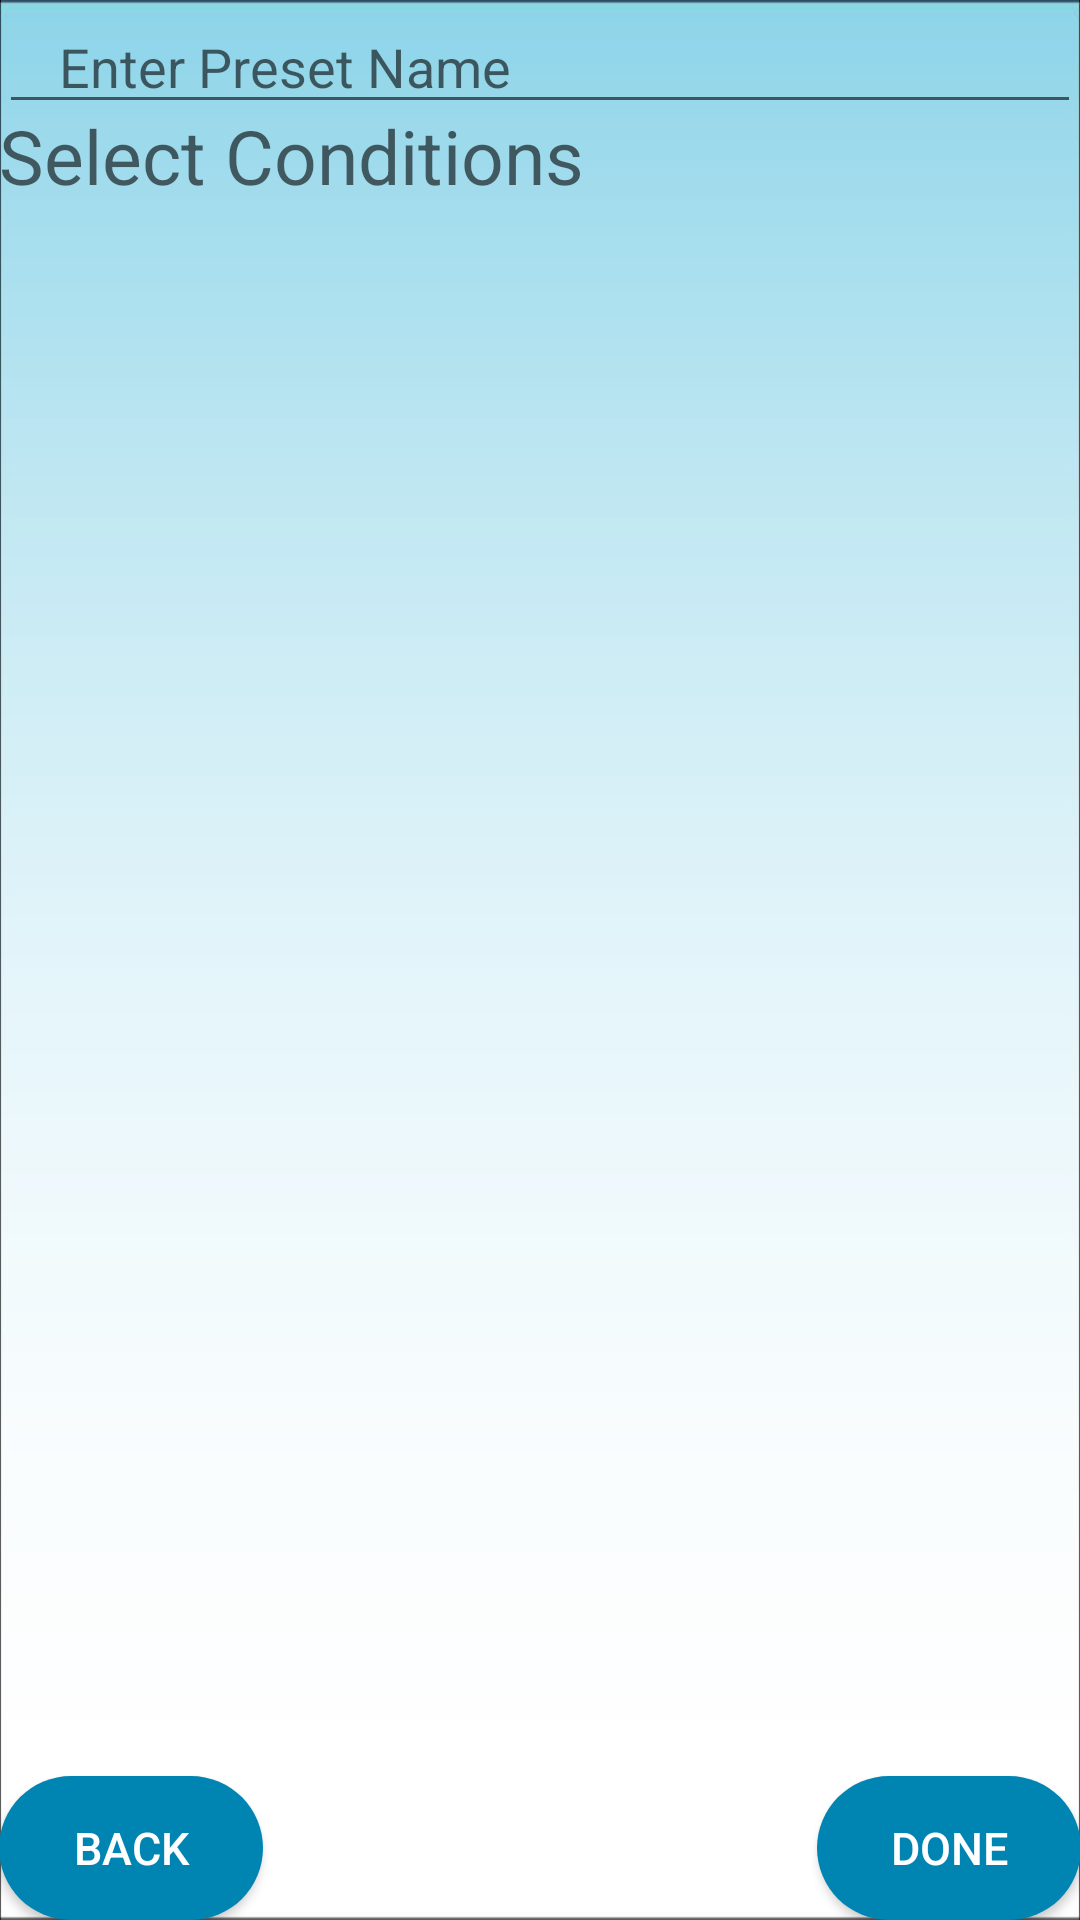

Layout XML and referenced resources for this Android screen:
<!-- AndroidManifest.xml: application theme AppTheme -->
<!-- res/layout/activity_new_preset.xml -->
<?xml version="1.0" encoding="utf-8"?>
<RelativeLayout xmlns:android="http://schemas.android.com/apk/res/android"
    xmlns:tools="http://schemas.android.com/tools"
    android:id="@+id/activity_new_preset"
    android:layout_width="match_parent"
    android:layout_height="match_parent"
    android:paddingBottom="@dimen/activity_vertical_margin"
    android:paddingLeft="@dimen/activity_horizontal_margin"
    android:paddingRight="@dimen/activity_horizontal_margin"
    android:paddingTop="@dimen/activity_vertical_margin"
    android:background="@drawable/lightblue"

    tools:context="com.example.naqi.mobiledatabase.NewPreset">

    <EditText
        android:layout_width="match_parent"
        android:layout_height="wrap_content"
        android:width="250dp"
        android:hint="Enter Preset Name"
        android:id="@+id/presetname"
        android:paddingLeft="20dp"
        android:layout_alignParentTop="true"
        android:layout_alignParentStart="true" />


    <TextView
        android:id="@+id/selectioninstructions"
        android:layout_width="wrap_content"
        android:layout_height="wrap_content"
        android:layout_alignParentLeft="true"
        android:layout_alignParentStart="true"
        android:paddingTop="35dp"
        android:text="Select Conditions"
        android:textAlignment="textStart"
        android:textAppearance="?android:attr/textAppearanceMedium"
        android:textSize="25dp" />


    <Button
        android:layout_width="wrap_content"
        android:layout_height="wrap_content"
        android:text="Back"
        android:textSize="15sp"
        android:id="@+id/condition_back"
        android:layout_alignParentBottom="true"
        android:layout_alignParentStart="true"
        android:background="@drawable/shape"
        android:textColor="@android:color/background_light"
        android:onClick="GoToMainPage"/>

    <Button
        android:layout_width="wrap_content"
        android:layout_height="wrap_content"
        android:text="Done"
        android:textSize="15sp"
        android:layout_alignParentBottom="true"
        android:layout_alignParentRight="true"
        android:background="@drawable/shape"
        android:textColor="@android:color/background_light"
        android:onClick="GoToNext"/>

    <ListView
        android:layout_width="wrap_content"
        android:layout_height="wrap_content"
        android:id="@+id/listView2"
        android:layout_below="@+id/selectioninstructions"
        android:layout_above="@+id/condition_back"
        android:descendantFocusability="blocksDescendants"
        />



</RelativeLayout>
<!-- resources referenced by this layout -->
<resources>
  <!-- drawable lightblue: jpg bitmap (drawable, 18322 bytes) -->
  <!-- drawable shape (drawable) -->
  <?xml version="1.0" encoding="utf-8"?>
  <shape xmlns:android="http://schemas.android.com/apk/res/android"
      android:shape="rectangle" android:padding="10dp">
      <solid android:color="@color/colorPrimaryDark"/>
      <corners
          android:bottomRightRadius="200dp"
          android:bottomLeftRadius="200dp"
          android:topLeftRadius="200dp"
          android:topRightRadius="200dp"
          />
  </shape>
  <style name="AppTheme" parent="Theme.AppCompat.Light.DarkActionBar">
          
          <item name="colorPrimary">@color/colorPrimary</item>
          <item name="colorPrimaryDark">@color/colorPrimaryDark</item>
          <item name="colorAccent">@color/colorAccent</item>
      </style>
  <color name="colorPrimaryDark">#0085b3</color>
  <color name="colorPrimary">#ff33b5e5</color>
  <color name="colorAccent">#ff33b5e5</color>
</resources>
